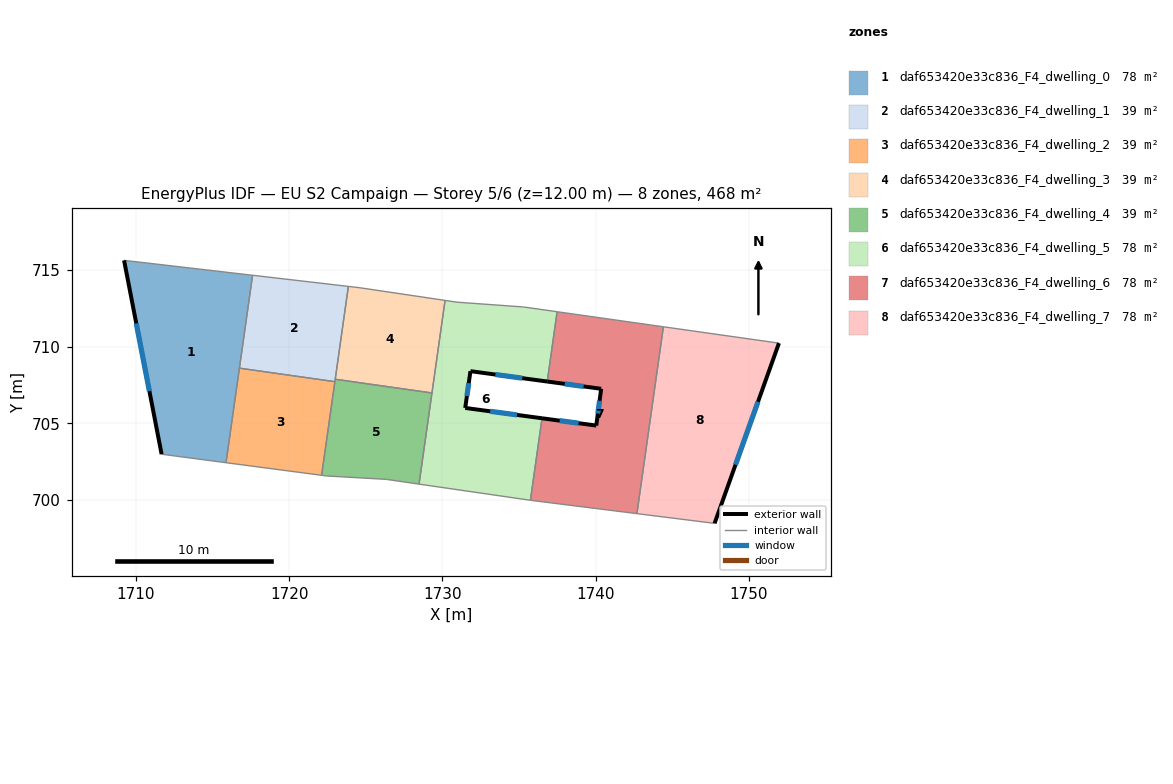
=== STOREY PLAN SPEC (per zone: floor XY polygon, exterior-wall plan segments, windows/doors) ===
zone 1: daf653420e33c836_F4_dwelling_0  (78.0 m²)
  floor: (1717.61, 714.66) (1715.88, 702.43) (1711.68, 702.98) (1709.23, 715.63)
  exterior wall: (1709.23, 715.63) – (1711.68, 702.98)  [12.9 m]
    window: (1710.03, 711.52) – (1710.88, 707.10)  [4.7 m²]
  interior walls: 4
zone 2: daf653420e33c836_F4_dwelling_1  (39.0 m²)
  floor: (1723.86, 713.93) (1722.98, 707.72) (1716.76, 708.60) (1717.61, 714.66)
  interior walls: 5
zone 3: daf653420e33c836_F4_dwelling_2  (39.0 m²)
  floor: (1722.98, 707.72) (1722.12, 701.61) (1715.88, 702.43) (1716.76, 708.60)
  interior walls: 4
zone 4: daf653420e33c836_F4_dwelling_3  (39.0 m²)
  floor: (1730.18, 713.02) (1729.32, 706.98) (1723.01, 707.88) (1723.86, 713.93) (1724.56, 713.85)
  interior walls: 5
zone 5: daf653420e33c836_F4_dwelling_4  (39.0 m²)
  floor: (1729.32, 706.98) (1728.48, 701.03) (1726.34, 701.34) (1722.46, 701.56) (1722.12, 701.61) (1723.01, 707.88)
  interior walls: 7
zone 6: daf653420e33c836_F4_dwelling_5  (78.0 m²)
  floor: (1737.49, 712.28) (1736.84, 707.73) (1731.83, 708.40) (1731.49, 706.00) (1736.50, 705.33) (1735.74, 699.98) (1728.48, 701.03) (1730.18, 713.02) (1730.96, 712.90) (1735.29, 712.59)
  exterior wall: (1731.83, 708.40) – (1736.84, 707.73)  [5.1 m]
    window: (1733.46, 708.18) – (1735.21, 707.95)  [1.9 m²]
  exterior wall: (1731.49, 706.00) – (1731.83, 708.40)  [2.4 m]
    window: (1731.60, 706.78) – (1731.72, 707.62)  [0.9 m²]
  exterior wall: (1736.50, 705.33) – (1731.49, 706.00)  [5.1 m]
    window: (1734.87, 705.55) – (1733.12, 705.78)  [1.9 m²]
  interior walls: 8
zone 7: daf653420e33c836_F4_dwelling_6  (78.0 m²)
  floor: (1744.42, 711.30) (1742.69, 699.11) (1735.85, 699.96) (1735.74, 699.98) (1736.50, 705.33) (1740.04, 704.85) (1740.36, 707.25) (1736.84, 707.73) (1737.49, 712.28)
  exterior wall: (1740.04, 704.85) – (1736.50, 705.33)  [3.6 m]
    window: (1738.89, 705.01) – (1737.65, 705.17)  [1.3 m²]
  exterior wall: (1740.36, 707.25) – (1740.04, 704.85)  [2.4 m]
    window: (1740.26, 706.47) – (1740.14, 705.63)  [0.9 m²]
  exterior wall: (1736.84, 707.73) – (1740.36, 707.25)  [3.6 m]
    window: (1737.99, 707.57) – (1739.22, 707.41)  [1.3 m²]
  interior walls: 6
zone 8: daf653420e33c836_F4_dwelling_7  (78.0 m²)
  floor: (1751.96, 710.23) (1747.76, 698.47) (1742.69, 699.11) (1744.42, 711.30)
  exterior wall: (1747.76, 698.47) – (1751.96, 710.23)  [12.5 m]
    window: (1749.13, 702.30) – (1750.59, 706.41)  [4.6 m²]
  interior walls: 3

=== DERIVED (storey summary) ===
Building: EU S2 Campaign
Storey: 5 of 6  (floor level z = 12.00 m)
Storey gross floor area: 468.1 m²
Zones on this storey: 8
  - daf653420e33c836_F4_dwelling_0: floor 78.0 m²; exterior wall 12.9 m (38.7 m²); 1 window(s) 4.7 m²; WWR 12.2%
  - daf653420e33c836_F4_dwelling_1: floor 39.0 m²
  - daf653420e33c836_F4_dwelling_2: floor 39.0 m²
  - daf653420e33c836_F4_dwelling_3: floor 39.0 m²
  - daf653420e33c836_F4_dwelling_4: floor 39.0 m²
  - daf653420e33c836_F4_dwelling_5: floor 78.0 m²; exterior wall 12.5 m (37.6 m²); 3 window(s) 4.6 m²; WWR 12.2%
  - daf653420e33c836_F4_dwelling_6: floor 78.0 m²; exterior wall 9.5 m (28.6 m²); 3 window(s) 3.5 m²; WWR 12.2%
  - daf653420e33c836_F4_dwelling_7: floor 78.0 m²; exterior wall 12.5 m (37.5 m²); 1 window(s) 4.6 m²; WWR 12.2%
Zone adjacency (shared interzone walls):
  - daf653420e33c836_F4_dwelling_0 ↔ daf653420e33c836_F4_dwelling_1
  - daf653420e33c836_F4_dwelling_0 ↔ daf653420e33c836_F4_dwelling_2
  - daf653420e33c836_F4_dwelling_1 ↔ daf653420e33c836_F4_dwelling_2
  - daf653420e33c836_F4_dwelling_1 ↔ daf653420e33c836_F4_dwelling_3
  - daf653420e33c836_F4_dwelling_1 ↔ daf653420e33c836_F4_dwelling_4
  - daf653420e33c836_F4_dwelling_2 ↔ daf653420e33c836_F4_dwelling_4
  - daf653420e33c836_F4_dwelling_3 ↔ daf653420e33c836_F4_dwelling_4
  - daf653420e33c836_F4_dwelling_3 ↔ daf653420e33c836_F4_dwelling_5
  - daf653420e33c836_F4_dwelling_4 ↔ daf653420e33c836_F4_dwelling_5
  - daf653420e33c836_F4_dwelling_5 ↔ daf653420e33c836_F4_dwelling_6
  - daf653420e33c836_F4_dwelling_6 ↔ daf653420e33c836_F4_dwelling_7